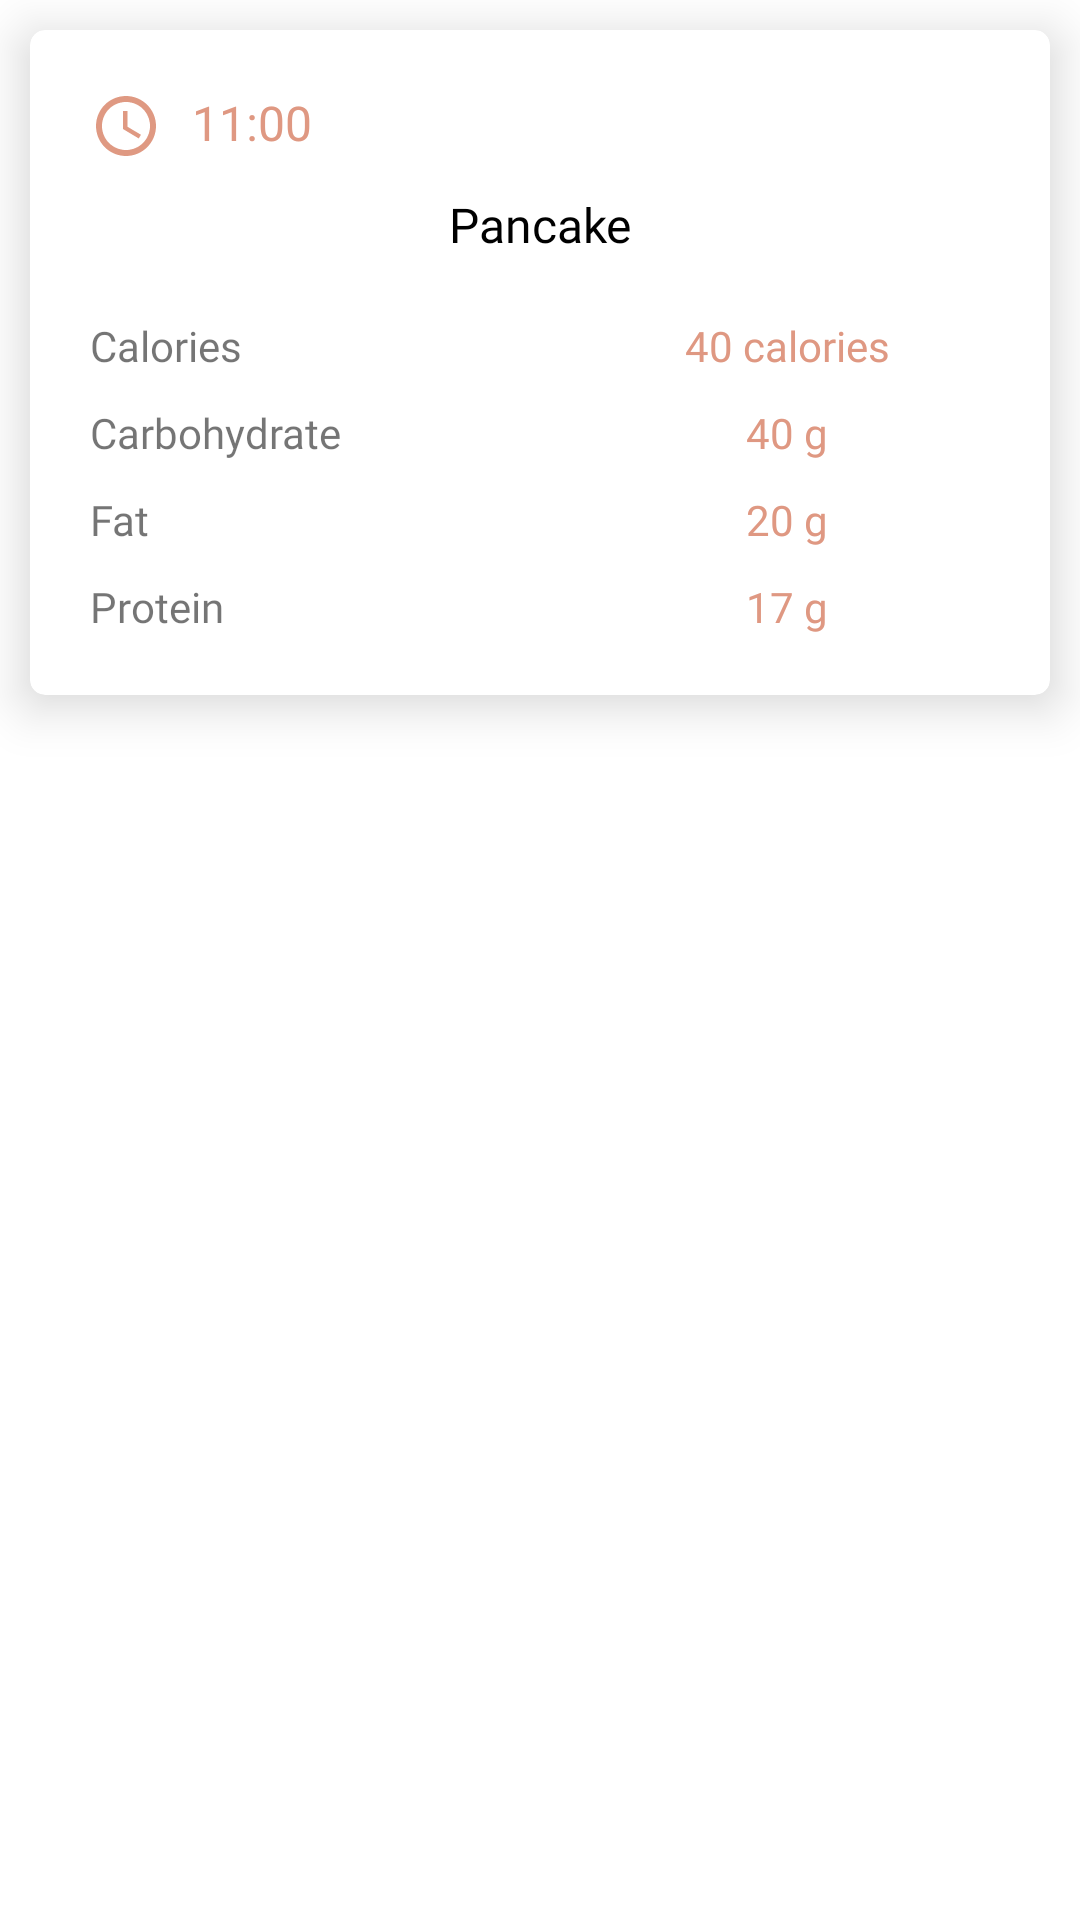

Reconstruct the res/layout file that produces this screen, plus the resources it refers to.
<!-- AndroidManifest.xml: application theme Theme.BitByBit -->
<!-- res/layout/cardviewmealslist.xml -->
<?xml version="1.0" encoding="utf-8"?>
<RelativeLayout xmlns:android="http://schemas.android.com/apk/res/android"
    android:layout_width="match_parent"
    android:layout_height="wrap_content"
    xmlns:app="http://schemas.android.com/apk/res-auto">

    <androidx.cardview.widget.CardView
        android:layout_width="match_parent"
        android:layout_height="wrap_content"
        app:cardElevation="10dp"
        android:layout_margin="10dp"
        app:cardCornerRadius="5dp"
        >

        <RelativeLayout
            android:layout_width="match_parent"
            android:layout_height="wrap_content"
            android:padding="10dp"
            >

            <TextView
                android:id="@+id/mealTime"
                android:layout_width="match_parent"
                android:layout_height="wrap_content"
                android:layout_marginStart="10dp"
                android:layout_marginTop="10dp"
                android:layout_marginEnd="10dp"
                android:layout_marginBottom="10dp"
                android:fontFamily="@font/poppins_semibold"
                android:textColor="@color/pastel_red"
                android:text="11:00"
                android:drawablePadding="10dp"
                android:drawableLeft="@drawable/ic_baseline_access_time_24"
                android:textAlignment="textStart"
                android:textSize="16dp" />

            <TextView
                android:id="@+id/mealName"
                android:layout_below="@id/mealTime"
                android:layout_width="match_parent"
                android:layout_height="wrap_content"
                android:fontFamily="@font/poppins_semibold"
                android:textColor="@color/black"
                android:textSize="16dp"
                android:textAlignment="center"
                android:text="Pancake" />

            <LinearLayout
                android:id="@+id/linearLayoutViewCalories1"
                android:layout_width="match_parent"
                android:layout_height="wrap_content"
                android:layout_below="@id/mealName"
                android:layout_marginTop="20dp"
                android:orientation="vertical">

                <LinearLayout
                    android:layout_width="match_parent"
                    android:layout_height="wrap_content"
                    android:layout_marginStart="10dp"
                    android:layout_marginBottom="10dp"
                    android:orientation="horizontal">

                    <TextView
                        android:id="@+id/caloriesText"
                        android:layout_width="match_parent"
                        android:layout_height="wrap_content"
                        android:layout_weight="1"
                        android:fontFamily="@font/poppins_semibold"
                        android:text="Calories"
                        android:textSize="14sp" />

                    <TextView
                        android:id="@+id/mealCalories"
                        android:layout_width="match_parent"
                        android:layout_height="wrap_content"
                        android:layout_weight="1"
                        android:textColor="@color/pastel_red"
                        android:fontFamily="@font/poppins_medium"
                        android:textAlignment="center"
                        android:text="40 calories"
                        android:textSize="14sp" />
                </LinearLayout>

                <LinearLayout
                    android:layout_width="match_parent"
                    android:layout_height="wrap_content"
                    android:layout_marginStart="10dp"
                    android:layout_marginBottom="10dp"
                    android:orientation="horizontal">

                    <TextView
                        android:id="@+id/carboText"
                        android:layout_width="match_parent"
                        android:layout_height="wrap_content"
                        android:layout_weight="1"
                        android:fontFamily="@font/poppins_semibold"
                        android:text="Carbohydrate"
                        android:textSize="14sp" />

                    <TextView
                        android:id="@+id/mealCarbohydrate"
                        android:layout_width="match_parent"
                        android:layout_height="wrap_content"
                        android:layout_weight="1"
                        android:textColor="@color/pastel_red"
                        android:fontFamily="@font/poppins_medium"
                        android:textAlignment="center"
                        android:text="40 g"
                        android:textSize="14sp" />
                </LinearLayout>

                <LinearLayout
                    android:layout_width="match_parent"
                    android:layout_height="wrap_content"
                    android:layout_marginStart="10dp"
                    android:layout_marginBottom="10dp"
                    android:orientation="horizontal">

                    <TextView
                        android:id="@+id/fatText"
                        android:layout_width="match_parent"
                        android:layout_height="wrap_content"
                        android:layout_weight="1"
                        android:fontFamily="@font/poppins_semibold"
                        android:text="Fat"
                        android:textSize="14sp" />

                    <TextView
                        android:id="@+id/mealFat"
                        android:layout_width="match_parent"
                        android:layout_height="wrap_content"
                        android:layout_weight="1"
                        android:textColor="@color/pastel_red"
                        android:fontFamily="@font/poppins_medium"
                        android:textAlignment="center"
                        android:text="20 g"
                        android:textSize="14sp" />
                </LinearLayout>

                <LinearLayout
                    android:layout_width="match_parent"
                    android:layout_height="wrap_content"
                    android:layout_marginStart="10dp"
                    android:layout_marginBottom="10dp"
                    android:orientation="horizontal">

                    <TextView
                        android:id="@+id/proteinText"
                        android:layout_width="match_parent"
                        android:layout_height="wrap_content"
                        android:layout_weight="1"
                        android:fontFamily="@font/poppins_semibold"
                        android:text="Protein"
                        android:textSize="14sp" />

                    <TextView
                        android:id="@+id/mealProtein"
                        android:layout_width="match_parent"
                        android:layout_height="wrap_content"
                        android:layout_weight="1"
                        android:textColor="@color/pastel_red"
                        android:fontFamily="@font/poppins_medium"
                        android:textAlignment="center"
                        android:text="17 g"
                        android:textSize="14sp"
                        />

                </LinearLayout>
            </LinearLayout>
        </RelativeLayout>
    </androidx.cardview.widget.CardView>
</RelativeLayout>
<!-- resources referenced by this layout -->
<resources>
  <color name="black">#FF000000</color>
  <color name="pastel_red">#DF9882</color>
  <!-- drawable ic_baseline_access_time_24 (drawable) -->
  <vector android:height="24dp" android:tint="#DF9982"
      android:viewportHeight="24" android:viewportWidth="24"
      android:width="24dp" xmlns:android="http://schemas.android.com/apk/res/android">
      <path android:fillColor="@android:color/white" android:pathData="M11.99,2C6.47,2 2,6.48 2,12s4.47,10 9.99,10C17.52,22 22,17.52 22,12S17.52,2 11.99,2zM12,20c-4.42,0 -8,-3.58 -8,-8s3.58,-8 8,-8 8,3.58 8,8 -3.58,8 -8,8z"/>
      <path android:fillColor="@android:color/white" android:pathData="M12.5,7H11v6l5.25,3.15 0.75,-1.23 -4.5,-2.67z"/>
  </vector>
  <style name="Theme.BitByBit" parent="Theme.MaterialComponents.DayNight.DarkActionBar">
          
          <item name="colorPrimary">@color/pastel_red</item>
          <item name="colorPrimaryVariant">@color/pastel_red</item>
          <item name="colorOnPrimary">@color/black</item>
          
          <item name="colorSecondary">@color/pastel_red</item>
          <item name="colorSecondaryVariant">@color/white</item>
          <item name="colorOnSecondary">@color/white</item>
          
          <item name="android:statusBarColor">?attr/colorPrimaryVariant</item>
          
      </style>
  <color name="white">#FFFFFFFF</color>
</resources>
